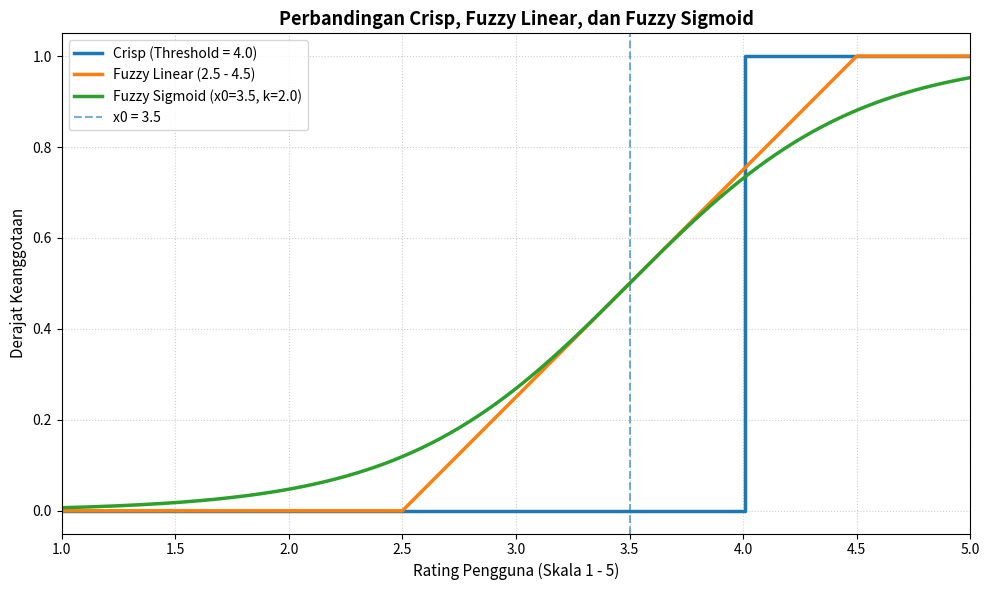

Reproduce this figure in Python.
import numpy as np
import matplotlib.pyplot as plt


# 1. FUNGSI CRISP

def crisp_memuaskan(rating, threshold=4.0):
    """
    Crisp:
    rating >= 4  -> 1
    rating < 4   -> 0
    """
    return np.where(rating >= threshold, 1.0, 0.0)


# 2. FUNGSI FUZZY LINEAR NAIK

def fuzzy_linear(rating, a=2.5, b=4.5):
    """
    Fuzzy Linear Naik:
    x < 2.5       -> 0
    2.5 <= x <= 4.5 -> (x-2.5)/(4.5-2.5)
    x > 4.5       -> 1
    """
    derajat = (rating - a) / (b - a)

    return np.clip(derajat, 0.0, 1.0)


# 3. FUNGSI FUZZY SIGMOID

def fuzzy_sigmoid(rating, x0=3.5, k=2.0):
    """
    Fungsi keanggotaan Sigmoid.

    x0 = titik tengah
    k  = kecuraman lereng
    """
    return 1 / (1 + np.exp(-k * (rating - x0)))

# 4. MEMBUAT DOMAIN RATING

ratings = np.linspace(1.0, 5.0, 500)


# 5. MENGHITUNG NILAI KEANGGOTAAN

y_crisp = crisp_memuaskan(ratings)
y_linear = fuzzy_linear(ratings)
y_sigmoid = fuzzy_sigmoid(ratings)


# 6. MENAMPILKAN HASIL DI TERMINAL

print("=" * 75)
print("PERBANDINGAN CRISP, FUZZY LINEAR, DAN FUZZY SIGMOID")
print("=" * 75)

print(
    f"{'Rating':<10}"
    f"{'Crisp':<12}"
    f"{'Fuzzy Linear':<18}"
    f"{'Fuzzy Sigmoid':<18}"
)

print("-" * 75)


# Nilai yang akan diuji
nilai_uji = [
    1.0,
    2.0,
    2.5,
    3.0,
    3.5,
    3.8,
    3.9,
    4.0,
    4.01,
    4.2,
    4.5,
    5.0
]


for x in nilai_uji:

    crisp = float(crisp_memuaskan(x))
    linear = float(fuzzy_linear(x))
    sigmoid = float(fuzzy_sigmoid(x))

    print(
        f"{x:<10.2f}"
        f"{crisp:<12.3f}"
        f"{linear:<18.3f}"
        f"{sigmoid:<18.3f}"
    )


print("=" * 75)

print("\nParameter Sigmoid:")
print("x0 = 3.5")
print("k  = 2.0")


# 7. MEMBUAT GRAFIK

plt.figure(figsize=(10, 6))


# Kurva Crisp
plt.step(
    ratings,
    y_crisp,
    label="Crisp (Threshold = 4.0)",
    linewidth=2.5,
    where="post"
)


# Kurva Fuzzy Linear
plt.plot(
    ratings,
    y_linear,
    label="Fuzzy Linear (2.5 - 4.5)",
    linewidth=2.5
)


# Kurva Fuzzy Sigmoid
plt.plot(
    ratings,
    y_sigmoid,
    label="Fuzzy Sigmoid (x0=3.5, k=2.0)",
    linewidth=2.5
)


# Garis titik tengah Sigmoid
plt.axvline(
    x=3.5,
    linestyle="--",
    alpha=0.6,
    label="x0 = 3.5"
)


# 8. PENGATURAN GRAFIK

plt.title(
    "Perbandingan Crisp, Fuzzy Linear, dan Fuzzy Sigmoid",
    fontsize=13,
    fontweight="bold"
)

plt.xlabel(
    "Rating Pengguna (Skala 1 - 5)",
    fontsize=11
)

plt.ylabel(
    "Derajat Keanggotaan",
    fontsize=11
)

plt.xlim(1, 5)
plt.ylim(-0.05, 1.05)

plt.grid(
    True,
    linestyle=":",
    alpha=0.6
)

plt.legend()

plt.tight_layout()

# 9. SIMPAN GRAFIK

plt.savefig(
    "perbandingan_crisp_linear_sigmoid.png",
    dpi=300
)

print("\nGrafik berhasil disimpan sebagai:")
print("perbandingan_crisp_linear_sigmoid.png")

# 10. TAMPILKAN GRAFIK

plt.show()
